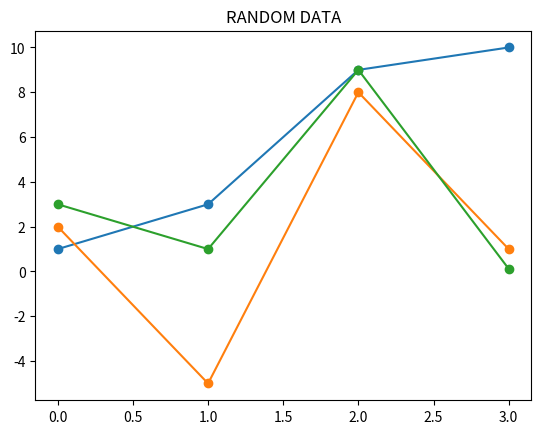

Python code for this plot:
import matplotlib.pyplot as plt
import numpy as np
import pandas as pd

data = np.array([[1, 2, 3], [3, -5, 1], [9, 8, 9], [10, 1, 0.12]])
cent = np.array([n for n in range(101)])

plt.title("Random data".upper())
print(f"The mean for cent is {np.mean(cent)}")
plt.plot(data, marker="o")
plt.show()
